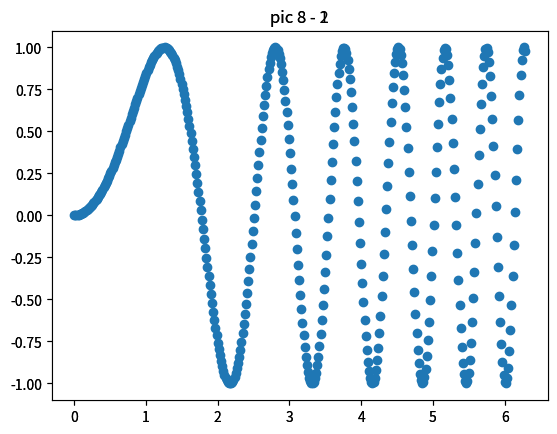

The matplotlib source for this figure:
"""
https://www.runoob.com/matplotlib/matplotlib-subplots.html

subplots()
subplots() 方法语法格式如下：

matplotlib.pyplot.subplots(nrows=1, ncols=1, *, sharex=False, sharey=False, squeeze=True, subplot_kw=None, gridspec_kw=None, **fig_kw)参数说明：
nrows：默认为 1，设置图表的行数。
ncols：默认为 1，设置图表的列数。
sharex、sharey：设置 x、y 轴是否共享属性，默认为 false，可设置为 'none'、'all'、'row' 或 'col'。 False 或 none 每个子图的 x 轴或 y 轴都是独立的，True 或 'all'：所有子图共享 x 轴或 y 轴，'row' 设置每个子图行共享一个 x 轴或 y 轴，'col'：设置每个子图列共享一个 x 轴或 y 轴。
squeeze：布尔值，默认为 True，表示额外的维度从返回的 Axes(轴)对象中挤出，对于 N*1 或 1*N 个子图，返回一个 1 维数组，对于 N*M，N>1 和 M>1 返回一个 2 维数组。如果设置为 False，则不进行挤压操作，返回一个元素为 Axes 实例的2维数组，即使它最终是1x1。
subplot_kw：可选，字典类型。把字典的关键字传递给 add_subplot() 来创建每个子图。
gridspec_kw：可选，字典类型。把字典的关键字传递给 GridSpec 构造函数创建子图放在网格里(grid)。
**fig_kw：把详细的关键字参数传给 figure() 函数。
"""
import matplotlib.pyplot as plt
import numpy as np

# 创建一些测试数据
x = np.linspace(0, 2*np.pi, 400)
y = np.sin(x**2)

# 创建一个画像和子图  -- 图1
# fig, ax = plt.subplots()
# ax.plot(x, y)
# ax.set_title('Simple plot')

# 创建两个子图 -- -- 图2
# fig, (ax1, ax2) = plt.subplots(1, 2, sharey=True)
# ax1.plot(x, y)
# ax1.set_title('Sharing Y axis')
# ax2.scatter(x, y)

# 创建四个子图 -- 图3
# fig, axs = plt.subplots(2, 2, subplot_kw=dict(projection="polar"))
# fig, axs = plt.subplots(2, 2)
# axs[0, 0].plot(x, y)
# axs[1, 1].scatter(x, y)

# 共享 x 轴 -- 图4
# plt.subplots(2, 2, sharex='col')

# 共享 y 轴  -- 图5
# plt.subplots(2, 2, sharey='row')

# 共享 x 轴和 y 轴 -- 图6
# plt.subplots(2, 2, sharex='all', sharey='all')

# 这个也是共享 x 轴和 y 轴 -- 图7
# plt.subplots(2, 2, sharex=True, sharey=True)

# 创建第8号图，已经存在的则删除 -- 图8
fig, ax = plt.subplots(num=8, clear=True)
ax.plot(x, y)
ax.set_title('pic 8 - 1')
# 创建第8号图，已经存在的则不删除 -- 图8
fig, ax = plt.subplots(num=8, clear=False)
ax.scatter(x, y)
ax.set_title('pic 8 - 2')
plt.show()
